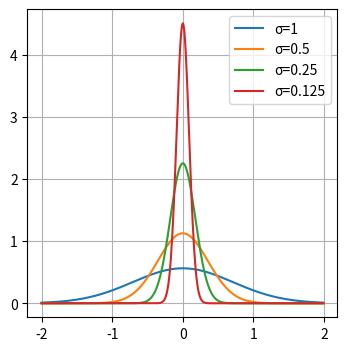
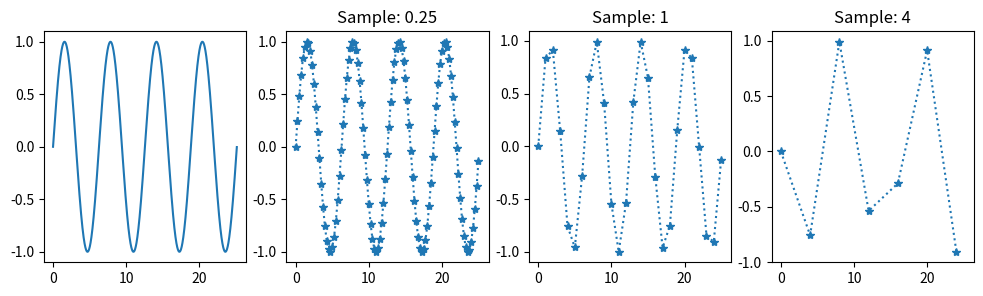

Here is the Python script that generated these plots, in order:
import math
import numpy as np
import matplotlib.pyplot as plt

%matplotlib inline

fig, ax = plt.subplots(figsize=(4,4), nrows=1, ncols=1)

def ddelta(r, sig = 1):
    return np.exp(-r**2/sig**2) / (sig * np.sqrt(math.pi))

r = np.arange(-2, 2, .01)
for sig in [1, 0.5, 0.25, 0.125]:
    ax.plot(r, ddelta(r, sig),label=f'\u03C3={sig}')
ax.legend()
ax.grid()

fig, ax = plt.subplots(figsize=(12,3), nrows=1, ncols=4, sharex=True)   
r = np.arange(0, 8*math.pi, .01)
v = np.sin(r)
ax[0].plot(r,v)

for i, samp in enumerate([0.25, 1, 4]):
    rsamp = np.arange(0, 8*math.pi, samp)
    vsamp = np.sin(rsamp)
    ax[i+1].plot(rsamp,vsamp,'*:')
    ax[i+1].set_title(f'Sample: {samp}')
                            

